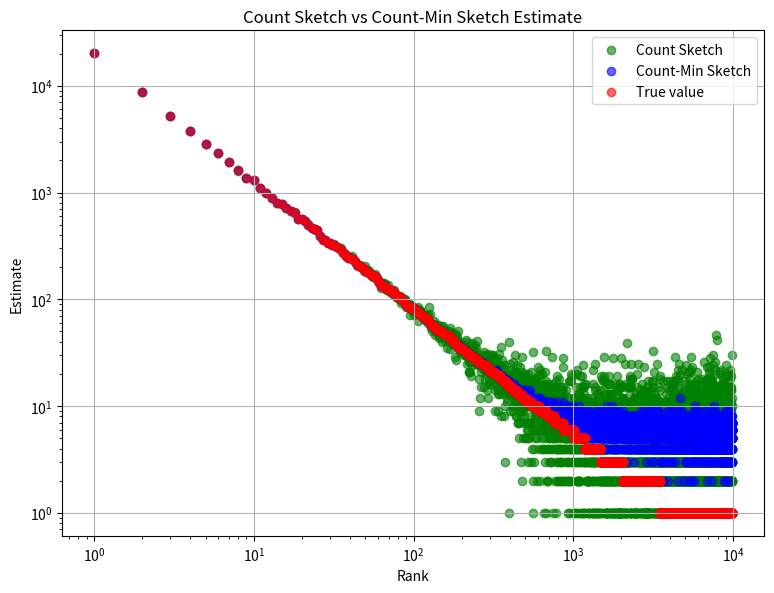

Reproduce this figure in Python.
import math
import matplotlib.pyplot as plt
import statistics
import numpy as np
import time
import random
import bisect
from functools import reduce
import pandas as pd


class ZipfGenerator:

    def __init__(self, n, alpha):
        # Calculate Zeta values from 1 to n:
        tmp = [1.0 / (math.pow(float(i), alpha)) for i in range(1, n + 1)]

        # reduce = fold_left (gives the non-normalized cdf)
        zeta = reduce(lambda sums, x: sums + [sums[-1] + x], tmp, [0])

        # Store the translation (i.e., the cdf):
        self.distMap = [x / zeta[-1] for x in zeta]

    def next(self):
        # Take a uniform 0-1 pseudo-random value:
        u = np.random.random()

        # Translate the Zipf variable (works because the probability of being in an interval is exactly the probability of drawing the considered integer):
        return bisect.bisect(self.distMap, u)


# We perform a count-min on a single row
class Count_min_bloom_filter:
    def __init__(self, k, n, conservative=False):
        self.k = k  # number of hash functions
        self.n = n  # number of counters
        self.array = [0 for _ in range(n)]
        self.hash_functions = []

        p = 2**31 - 1

        # Works modulo n, so it's sufficient, because p >> n (we have an equivalent)
        for i in range(k):
            a = np.random.randint(0, p)
            b = np.random.randint(0, p)
            self.hash_functions.append(lambda x, a=a, b=b: ((a * x + b) % p) % n)

        self.conservative = conservative

    def add(self, element):
        if self.conservative:
            minimum = float("inf")
            for h in self.hash_functions:
                minimum = min(minimum, self.array[h(element)])

            for h in self.hash_functions:
                key = h(element)
                if self.array[key] == minimum:
                    self.array[key] += 1
        else:
            for h in self.hash_functions:
                key = h(element)
                self.array[key] += 1

    def point_query(self, element):
        minimum = float("inf")
        for h in self.hash_functions:
            minimum = min(minimum, self.array[h(element)])
        return minimum


# On a single row
class Count_sketch_bloom_filter:
    def __init__(self, k, n):
        self.k = k  # number of hash functions
        self.n = n  # number of counters
        self.array = [0 for _ in range(n)]
        self.hash_functions = []

        p = 2**31 - 1

        for _ in range(k):
            a = np.random.randint(0, p)
            b = np.random.randint(0, p)
            self.hash_functions.append(lambda x, a=a, b=b: ((a * x + b) % p) % n)

        self.s_functions = []

        for _ in range(k):
            a = np.random.randint(0, p)
            b = np.random.randint(0, p)
            self.s_functions.append(
                lambda x, a=a, b=b: -1 if ((a * x + b) % p) % 2 == 0 else 1
            )

    def add(self, element):
        for i in range(self.k):
            h_i = self.hash_functions[i]
            s_i = self.s_functions[i]
            key = h_i(element)
            sign = s_i(element)
            self.array[key] += sign

    def point_query(self, element):
        return statistics.median(
            [
                self.array[self.hash_functions[i](element)]
                * self.s_functions[i](element)
                for i in range(self.k)
            ]
        )

    def display(self, rank, real_items, data):
        element = real_items[rank][1]
        array = sorted(
            [
                self.array[self.hash_functions[i](element)]
                * self.s_functions[i](element)
                for i in range(self.k)
            ]
        )
        maximum = max(array)
        minimum = min(array)
        median = statistics.median(array)
        median_i = 0
        while array[median_i] != median:
            median_i += 1
        dispersion = sum(
            [
                (
                    abs(
                        median
                        - self.array[self.hash_functions[i](element)]
                        * self.s_functions[i](element)
                    )
                )
                ** 2
                for i in range(self.k)
            ]
        )
        data["Rank"].append(rank)
        data["Values"].append(array)
        data["True value"].append(real_items[rank][0])

    def to_show(self, rank, real_items):
        element = real_items[rank][1]
        maximum = max(
            [
                self.array[self.hash_functions[i](element)]
                * self.s_functions[i](element)
                for i in range(self.k)
            ]
        )
        minimum = min(
            [
                self.array[self.hash_functions[i](element)]
                * self.s_functions[i](element)
                for i in range(self.k)
            ]
        )
        median = statistics.median(
            [
                self.array[self.hash_functions[i](element)]
                * self.s_functions[i](element)
                for i in range(self.k)
            ]
        )
        if median == 0:
            median = 1
        if maximum == 0:
            maximum = 1
        if minimum == 0:
            minimum = 1
        return abs((maximum - minimum))

    def dispersion(self, rank, real_items):
        element = real_items[rank][1]
        array = [
            self.array[self.hash_functions[i](element)] * self.s_functions[i](element)
            for i in range(self.k)
        ]
        median = statistics.median(array)
        dispersion = sum(
            [
                (
                    median
                    - self.array[self.hash_functions[i](element)]
                    * self.s_functions[i](element)
                )
                ** 2
                for i in range(self.k)
            ]
        )

        return dispersion


if __name__ == "__main__":

    np.random.seed(int(time.time()))

    parameter = 1.2
    t = 11
    b = 10000
    N = 100000
    E = 50000

    zipf = ZipfGenerator(E, parameter)

    count_min_sketch = Count_min_bloom_filter(t, b, conservative=True)
    count_sketch = Count_sketch_bloom_filter(t, b)

    real_occ = dict()

    for _ in range(N):
        a = zipf.next()
        count_min_sketch.add(a)
        count_sketch.add(a)
        real_occ[a] = real_occ.get(a, 0) + 1

    real_items = sorted([(value, key) for key, value in real_occ.items()], reverse=True)

    res_count_min = [
        (i + 1, count_min_sketch.point_query(real_items[i][1]))
        for i in range(len(real_items))
    ]
    occ_count = [
        (i + 1, count_sketch.point_query(real_items[i][1]))
        for i in range(len(real_items))
    ]

    x_count_min, y_count_min = zip(*res_count_min)
    x_count, y_count = zip(*occ_count)
    x_real, y_real = zip(*[(i + 1, real_items[i][0]) for i in range(len(real_items))])

    data = {"Rank": [], "Values": [], "True value": []}

    for i in range(2000):
        count_sketch.display(i, real_items, data)

    df = pd.DataFrame(data)

    df.to_csv("stats_in_the_count_sketch.csv", index=False)

    print("Top 10 elements:")
    print()
    for i in range(10):
        print("#occurences rank {} : {}".format(i + 1, real_items[i][0]))

    plt.figure(figsize=(8, 6))

    plt.scatter(x_count, y_count, color="green", label="Count Sketch", alpha=0.6)

    plt.scatter(
        x_count_min, y_count_min, color="blue", label="Count-Min Sketch", alpha=0.6
    )

    plt.scatter(x_real, y_real, color="red", label="True value", alpha=0.6)

    plt.xlabel("Rank")
    plt.ylabel("Estimate")
    plt.title("Count Sketch vs Count-Min Sketch Estimate")
    plt.legend()
    plt.grid(True)
    plt.tight_layout()

    plt.xscale("log")
    plt.yscale("log")

    plt.savefig("count_sketch_versus_count_one_line.png")
